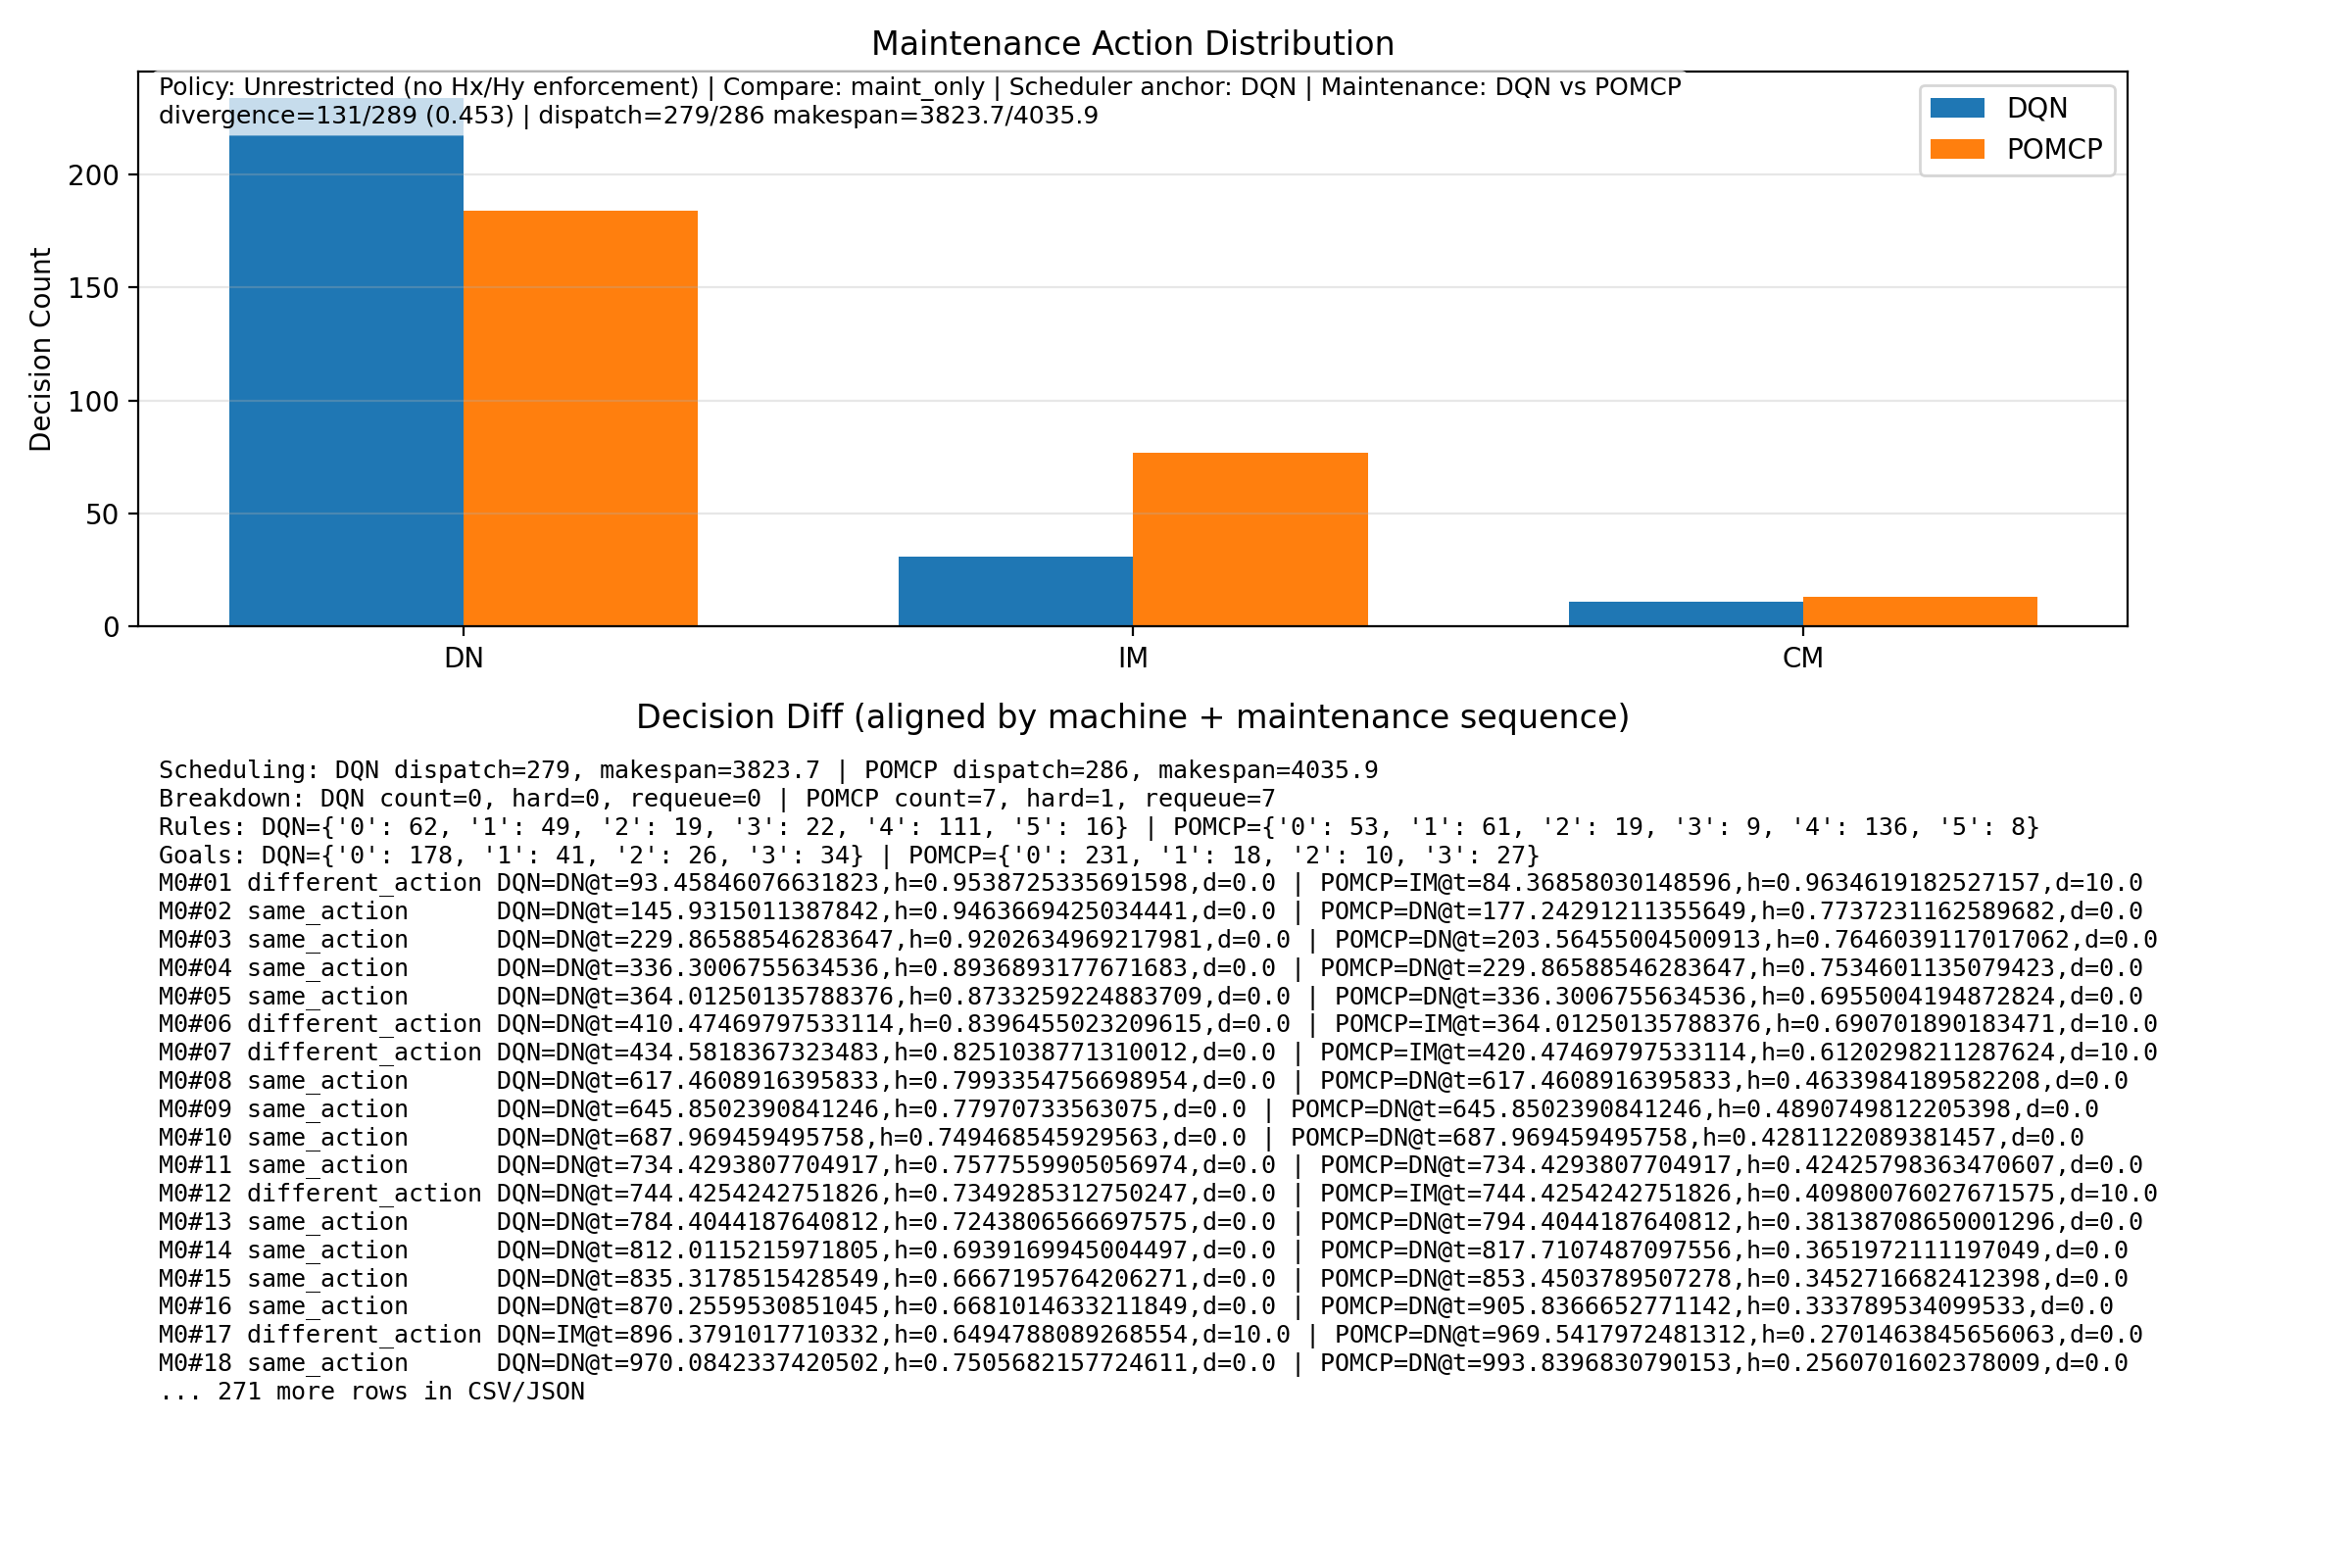

Data behind this chart, as committed beside it:
mid, maint_seq_machine, status, primary_mode, compare_mode, primary_action, compare_action, primary_time, compare_time, primary_h, compare_h, primary_duration, compare_duration
0, 1, different_action, DQN, POMCP, DN, IM, 93.46, 84.37, 0.9539, 0.9635, 0.0, 10.0
0, 2, same_action, DQN, POMCP, DN, DN, 145.9, 177.2, 0.9464, 0.7737, 0.0, 0.0
0, 3, same_action, DQN, POMCP, DN, DN, 229.9, 203.6, 0.9203, 0.7646, 0.0, 0.0
0, 4, same_action, DQN, POMCP, DN, DN, 336.3, 229.9, 0.8937, 0.7535, 0.0, 0.0
0, 5, same_action, DQN, POMCP, DN, DN, 364, 336.3, 0.8733, 0.6955, 0.0, 0.0
0, 6, different_action, DQN, POMCP, DN, IM, 410.5, 364, 0.8396, 0.6907, 0.0, 10.0
0, 7, different_action, DQN, POMCP, DN, IM, 434.6, 420.5, 0.8251, 0.612, 0.0, 10.0
0, 8, same_action, DQN, POMCP, DN, DN, 617.5, 617.5, 0.7993, 0.4634, 0.0, 0.0
0, 9, same_action, DQN, POMCP, DN, DN, 645.9, 645.9, 0.7797, 0.4891, 0.0, 0.0
0, 10, same_action, DQN, POMCP, DN, DN, 688, 688, 0.7495, 0.4281, 0.0, 0.0
0, 11, same_action, DQN, POMCP, DN, DN, 734.4, 734.4, 0.7578, 0.4243, 0.0, 0.0
0, 12, different_action, DQN, POMCP, DN, IM, 744.4, 744.4, 0.7349, 0.4098, 0.0, 10.0
0, 13, same_action, DQN, POMCP, DN, DN, 784.4, 794.4, 0.7244, 0.3814, 0.0, 0.0
0, 14, same_action, DQN, POMCP, DN, DN, 812, 817.7, 0.6939, 0.3652, 0.0, 0.0
0, 15, same_action, DQN, POMCP, DN, DN, 835.3, 853.5, 0.6667, 0.3453, 0.0, 0.0
0, 16, same_action, DQN, POMCP, DN, DN, 870.3, 905.8, 0.6681, 0.3338, 0.0, 0.0
0, 17, different_action, DQN, POMCP, IM, DN, 896.4, 969.5, 0.6495, 0.2701, 10.0, 0.0
0, 18, same_action, DQN, POMCP, DN, DN, 970.1, 993.8, 0.7506, 0.2561, 0.0, 0.0
0, 19, same_action, DQN, POMCP, DN, DN, 992.8, 1092, 0.7522, 0.2331, 0.0, 0.0
0, 20, same_action, DQN, POMCP, DN, DN, 1092, 1125, 0.7041, 0.231, 0.0, 0.0
0, 21, same_action, DQN, POMCP, DN, DN, 1122, 1169, 0.7116, 0.19, 0.0, 0.0
0, 22, same_action, DQN, POMCP, DN, DN, 1165, 1269, 0.6888, 0.1602, 0.0, 0.0
0, 23, same_action, DQN, POMCP, DN, DN, 1233, 1320, 0.6383, 0.1227, 0.0, 0.0
0, 24, same_action, DQN, POMCP, DN, DN, 1284, 1458, 0.6026, 0.125, 0.0, 0.0
0, 25, different_action, DQN, POMCP, IM, CM, 1346, 1564, 0.5605, 0.1057, 10.0, 20.0
0, 26, different_action, DQN, POMCP, DN, CM, 1458, 1693, 0.6271, 0.9708, 0.0, 20.0
0, 27, same_action, DQN, POMCP, DN, DN, 1564, 1753, 0.6246, 0.9842, 0.0, 0.0
0, 28, same_action, DQN, POMCP, DN, DN, 1621, 1917, 0.5755, 0.9157, 0.0, 0.0
0, 29, different_action, DQN, POMCP, DN, IM, 1683, 1949, 0.5663, 0.9307, 0.0, 10.0
0, 30, different_action, DQN, POMCP, IM, DN, 1917, 2213, 0.5239, 0.7931, 10.0, 0.0
0, 31, different_action, DQN, POMCP, CM, DN, 2163, 2278, 0.4951, 0.7477, 20.0, 0.0
0, 32, same_action, DQN, POMCP, DN, DN, 2213, 2305, 0.9859, 0.7278, 0.0, 0.0
0, 33, same_action, DQN, POMCP, DN, DN, 2286, 2322, 0.9897, 0.7218, 0.0, 0.0
0, 34, same_action, DQN, POMCP, DN, DN, 2299, 2363, 0.9596, 0.7217, 0.0, 0.0
0, 35, different_action, DQN, POMCP, DN, IM, 2316, 2375, 0.9607, 0.73, 0.0, 10.0
0, 36, same_action, DQN, POMCP, DN, DN, 2386, 2710, 0.9101, 0.6215, 0.0, 0.0
0, 37, different_action, DQN, POMCP, DN, IM, 2398, 2960, 0.9216, 0.8839, 0.0, 10.0
0, 38, different_action, DQN, POMCP, DN, IM, 2714, 3071, 0.887, 0.7488, 0.0, 10.0
0, 39, same_action, DQN, POMCP, DN, DN, 2726, 3110, 0.8791, 0.6349, 0.0, 0.0
0, 40, different_action, DQN, POMCP, DN, IM, 2749, 3128, 0.859, 0.6341, 0.0, 10.0
0, 41, same_action, DQN, POMCP, DN, DN, 2769, 3191, 0.8535, 0.4843, 0.0, 0.0
0, 42, same_action, DQN, POMCP, DN, DN, 2784, 3578, 0.8206, 0.4894, 0.0, 0.0
0, 43, different_action, DQN, POMCP, DN, IM, 2829, 3607, 0.8114, 0.4749, 0.0, 10.0
0, 44, same_action, DQN, POMCP, DN, DN, 2959, 3680, 0.7646, 0.3726, 0.0, 0.0
0, 45, same_action, DQN, POMCP, DN, DN, 3071, 3748, 0.7538, 0.3378, 0.0, 0.0
0, 46, different_action, DQN, POMCP, DN, CM, 3120, 4004, 0.734, 0.295, 0.0, 20.0
0, 47, missing_on_pomcp, DQN, POMCP, DN, , 3138, , 0.721, , 0.0, 
0, 48, missing_on_pomcp, DQN, POMCP, IM, , 3166, , 0.7081, , 10.0, 
0, 49, missing_on_pomcp, DQN, POMCP, DN, , 3229, , 0.8018, , 0.0, 
0, 50, missing_on_pomcp, DQN, POMCP, DN, , 3578, , 0.7915, , 0.0, 
0, 51, missing_on_pomcp, DQN, POMCP, DN, , 3607, , 0.7825, , 0.0, 
0, 52, missing_on_pomcp, DQN, POMCP, DN, , 3672, , 0.7265, , 0.0, 
0, 53, missing_on_pomcp, DQN, POMCP, DN, , 3750, , 0.7211, , 0.0, 
1, 1, different_action, DQN, POMCP, DN, IM, 11.05, 11.05, 0.986, 0.952, 0.0, 10.0
1, 2, same_action, DQN, POMCP, DN, DN, 40.23, 97.65, 0.9056, 0.7851, 0.0, 0.0
1, 3, different_action, DQN, POMCP, DN, IM, 97.65, 117, 0.8678, 0.7419, 0.0, 10.0
1, 4, different_action, DQN, POMCP, DN, IM, 240.5, 240.5, 0.8729, 0.61, 0.0, 10.0
1, 5, different_action, DQN, POMCP, DN, IM, 256.8, 534, 0.816, 0.4305, 0.0, 10.0
1, 6, same_action, DQN, POMCP, DN, DN, 534, 631.8, 0.7306, 0.3727, 0.0, 0.0
1, 7, same_action, DQN, POMCP, DN, DN, 631.8, 661.6, 0.6962, 0.3379, 0.0, 0.0
... 229 more rows
